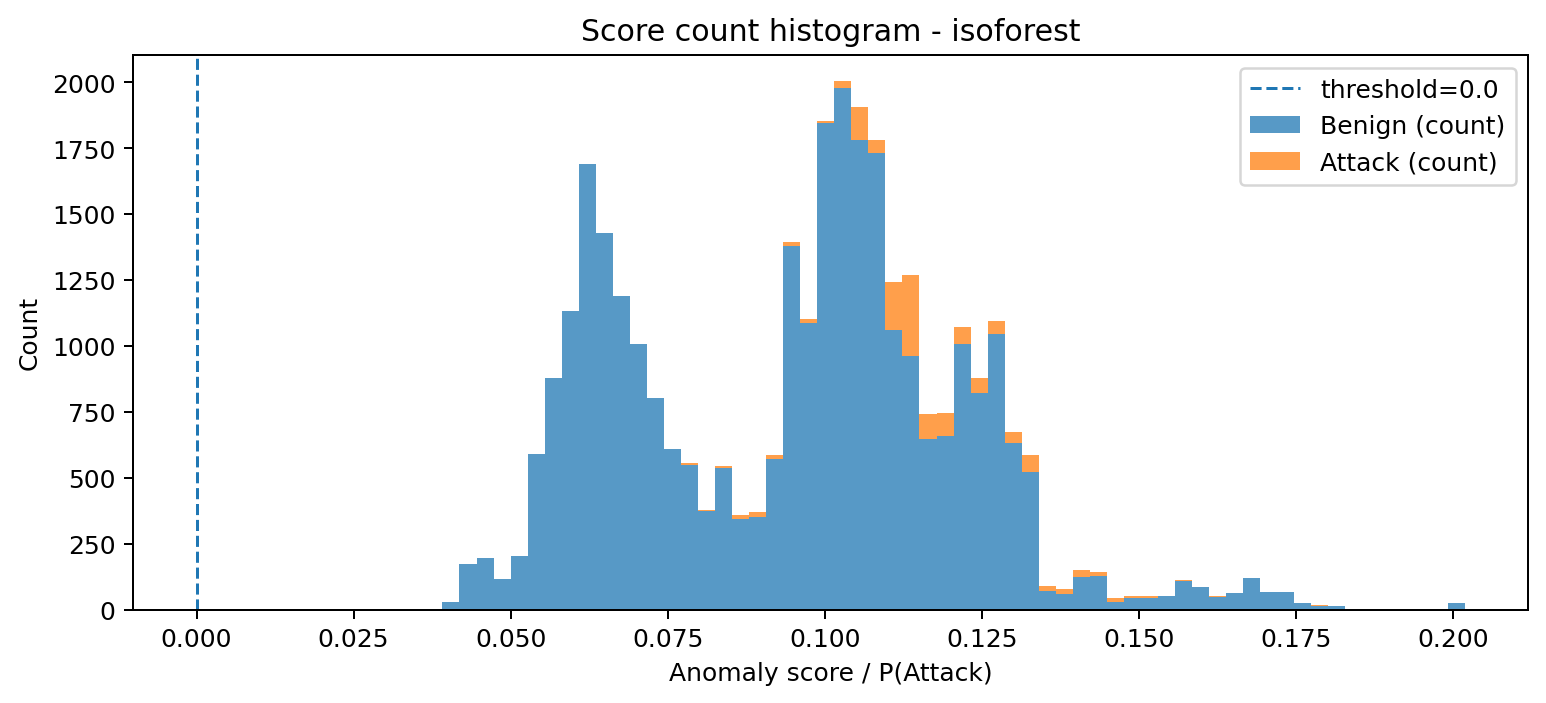

Values plotted in this chart, from the file beside it:
bin_left, bin_right, midpoint, count_benign, count_attack, count_total
0.03914, 0.04185, 0.0405, 27, 0, 27
0.04185, 0.04457, 0.04321, 173, 0, 173
0.04457, 0.04728, 0.04592, 197, 0, 197
0.04728, 0.04999, 0.04863, 115, 0, 115
0.04999, 0.0527, 0.05135, 202, 0, 202
0.0527, 0.05541, 0.05406, 590, 0, 590
0.05541, 0.05813, 0.05677, 878, 0, 878
0.05813, 0.06084, 0.05948, 1132, 0, 1132
0.06084, 0.06355, 0.06219, 1691, 0, 1691
0.06355, 0.06626, 0.06491, 1430, 0, 1430
0.06626, 0.06898, 0.06762, 1190, 0, 1190
0.06898, 0.07169, 0.07033, 1008, 0, 1008
0.07169, 0.0744, 0.07304, 802, 0, 802
0.0744, 0.07711, 0.07576, 607, 2, 609
0.07711, 0.07982, 0.07847, 547, 10, 557
0.07982, 0.08254, 0.08118, 373, 3, 376
0.08254, 0.08525, 0.08389, 535, 9, 544
0.08525, 0.08796, 0.0866, 345, 13, 358
0.08796, 0.09067, 0.08932, 352, 17, 369
0.09067, 0.09338, 0.09203, 572, 13, 585
0.09338, 0.0961, 0.09474, 1380, 16, 1396
0.0961, 0.09881, 0.09745, 1085, 17, 1102
0.09881, 0.1015, 0.1002, 1844, 11, 1855
0.1015, 0.1042, 0.1029, 1980, 23, 2003
0.1042, 0.1069, 0.1056, 1780, 128, 1908
0.1069, 0.1097, 0.1083, 1730, 50, 1780
0.1097, 0.1124, 0.111, 1059, 183, 1242
0.1124, 0.1151, 0.1137, 962, 306, 1268
0.1151, 0.1178, 0.1164, 647, 93, 740
0.1178, 0.1205, 0.1192, 658, 88, 746
0.1205, 0.1232, 0.1219, 1008, 64, 1072
0.1232, 0.1259, 0.1246, 823, 57, 880
0.1259, 0.1286, 0.1273, 1047, 47, 1094
0.1286, 0.1314, 0.13, 632, 40, 672
0.1314, 0.1341, 0.1327, 523, 64, 587
0.1341, 0.1368, 0.1354, 69, 19, 88
0.1368, 0.1395, 0.1381, 57, 20, 77
0.1395, 0.1422, 0.1408, 123, 25, 148
0.1422, 0.1449, 0.1436, 128, 14, 142
0.1449, 0.1476, 0.1463, 29, 15, 44
0.1476, 0.1503, 0.149, 44, 9, 53
0.1503, 0.1531, 0.1517, 44, 7, 51
0.1531, 0.1558, 0.1544, 51, 2, 53
0.1558, 0.1585, 0.1571, 109, 4, 113
0.1585, 0.1612, 0.1598, 86, 0, 86
0.1612, 0.1639, 0.1625, 49, 4, 53
0.1639, 0.1666, 0.1653, 62, 0, 62
0.1666, 0.1693, 0.168, 119, 1, 120
0.1693, 0.172, 0.1707, 68, 0, 68
0.172, 0.1747, 0.1734, 66, 0, 66
0.1747, 0.1775, 0.1761, 26, 0, 26
0.1775, 0.1802, 0.1788, 15, 1, 16
0.1802, 0.1829, 0.1815, 15, 0, 15
0.1829, 0.1856, 0.1842, 1, 0, 1
0.1856, 0.1883, 0.187, 1, 0, 1
0.1883, 0.191, 0.1897, 0, 0, 0
0.191, 0.1937, 0.1924, 0, 0, 0
0.1937, 0.1964, 0.1951, 1, 0, 1
0.1964, 0.1992, 0.1978, 0, 0, 0
0.1992, 0.2019, 0.2005, 23, 0, 23
